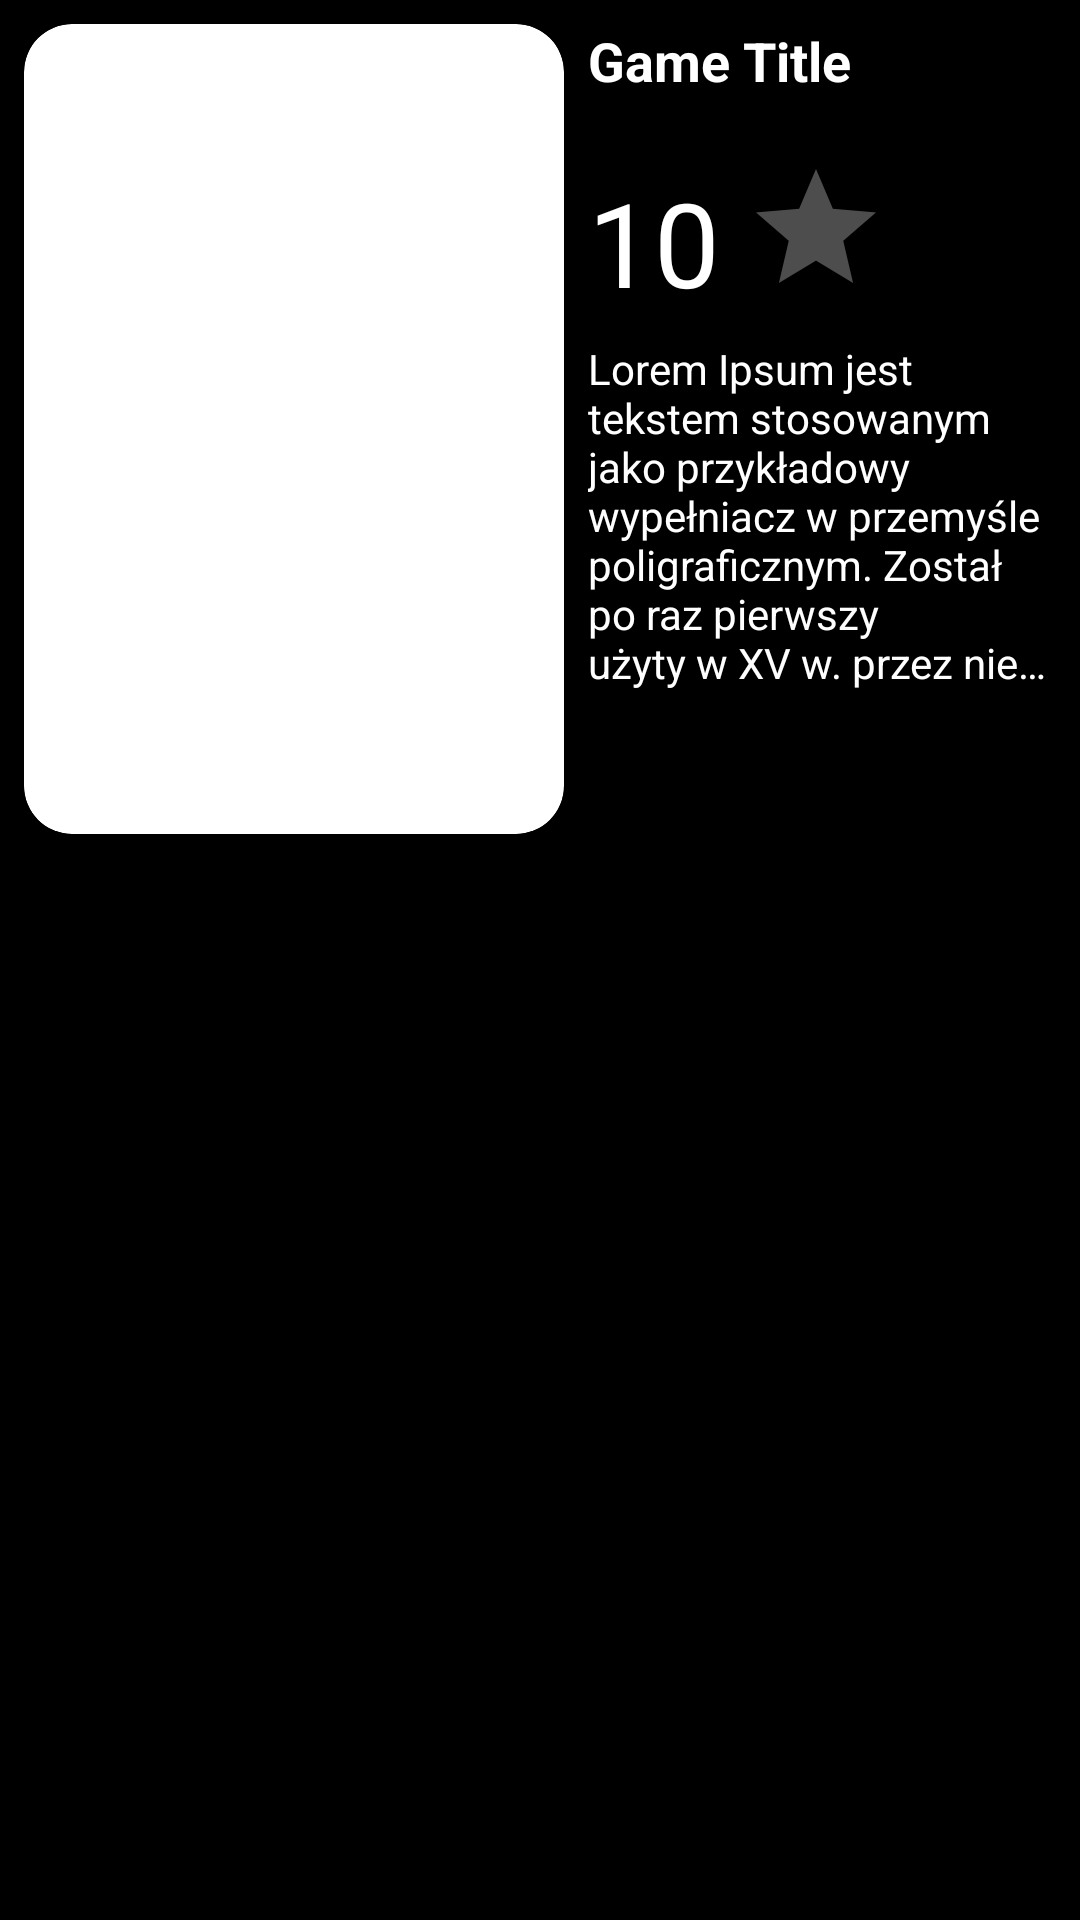

The Android layout XML behind this screen, and the referenced resources:
<!-- AndroidManifest.xml: application theme Theme.PlayList2 -->
<!-- res/layout/favourite.xml -->
<?xml version="1.0" encoding="utf-8"?>
<LinearLayout
    xmlns:android="http://schemas.android.com/apk/res/android"
    xmlns:app="http://schemas.android.com/apk/res-auto"
    android:layout_width="match_parent"
    android:layout_height="wrap_content"
    android:orientation="horizontal"
    android:background="@color/black"
    android:padding="8dp">

    <androidx.cardview.widget.CardView
        android:layout_width="180dp"
        android:layout_height="270dp"
        app:cardCornerRadius="16dp"
        app:cardElevation="4dp">

        <ImageView
            android:id="@+id/gameImage"
            android:layout_width="match_parent"
            android:layout_height="match_parent"
            android:scaleType="centerCrop" />
    </androidx.cardview.widget.CardView>

    <LinearLayout
        android:layout_width="0dp"
        android:layout_height="wrap_content"
        android:layout_weight="1"
        android:orientation="vertical"
        android:paddingStart="8dp">

        <TextView
            android:id="@+id/gameTitle"
            android:layout_width="wrap_content"
            android:layout_height="wrap_content"
            android:text="Game Title"
            android:textColor="@color/white"
            android:textSize="18sp"
            android:textStyle="bold" />

        <LinearLayout
            android:layout_width="wrap_content"
            android:layout_height="wrap_content"
            android:layout_marginTop="20dp"
            android:orientation="horizontal"
            android:gravity="center_vertical">

            <TextView
                android:id="@+id/ratingCount"
                android:layout_width="wrap_content"
                android:layout_height="wrap_content"
                android:layout_marginEnd="8dp"
                android:textColor="@color/white"
                android:text="10"
                android:textSize="39sp" />

            <RatingBar
                android:id="@+id/gameRating"
                android:layout_width="wrap_content"
                android:layout_height="wrap_content"
                android:numStars="1"
                android:stepSize="0.5"
                android:tint="#FFFF00"
                android:theme="@style/RatingBar"
                android:isIndicator="true" />
        </LinearLayout>

        <TextView
            android:id="@+id/gameDescription"
            android:layout_width="wrap_content"
            android:layout_height="wrap_content"
            android:layout_marginTop="4dp"
            android:maxLines="7"
            android:textColor="@color/white"
            android:ellipsize="end"
            android:text="Lorem Ipsum jest tekstem stosowanym jako przykładowy wypełniacz w przemyśle poligraficznym. Został po raz pierwszy użyty w XV w. przez nieznanego drukarza do wypełnienia tekstem próbnej książki. Pięć wieków później zaczął być używany przemyśle elektronicznym, pozostając praktycznie"
            android:textSize="14sp" />
    </LinearLayout>
</LinearLayout>
<!-- resources referenced by this layout -->
<resources>
  <color name="black">#FF000000</color>
  <color name="white">#FFFFFFFF</color>
  <style name="RatingBar" parent="Theme.AppCompat">
          <item name="colorControlNormal">@color/white</item>
          <item name="colorControlActivated">@color/yellow</item>
      </style>
  <style name="Theme.PlayList2" parent="Base.Theme.PlayList2" />
  <color name="yellow">#f5d611</color>
  <style name="Base.Theme.PlayList2" parent="Theme.Material3.DayNight.NoActionBar">
          
          <item name="colorPrimary">@color/black</item>
      <item name="android:statusBarColor">@color/black</item>
  
  
          
      </style>
</resources>
